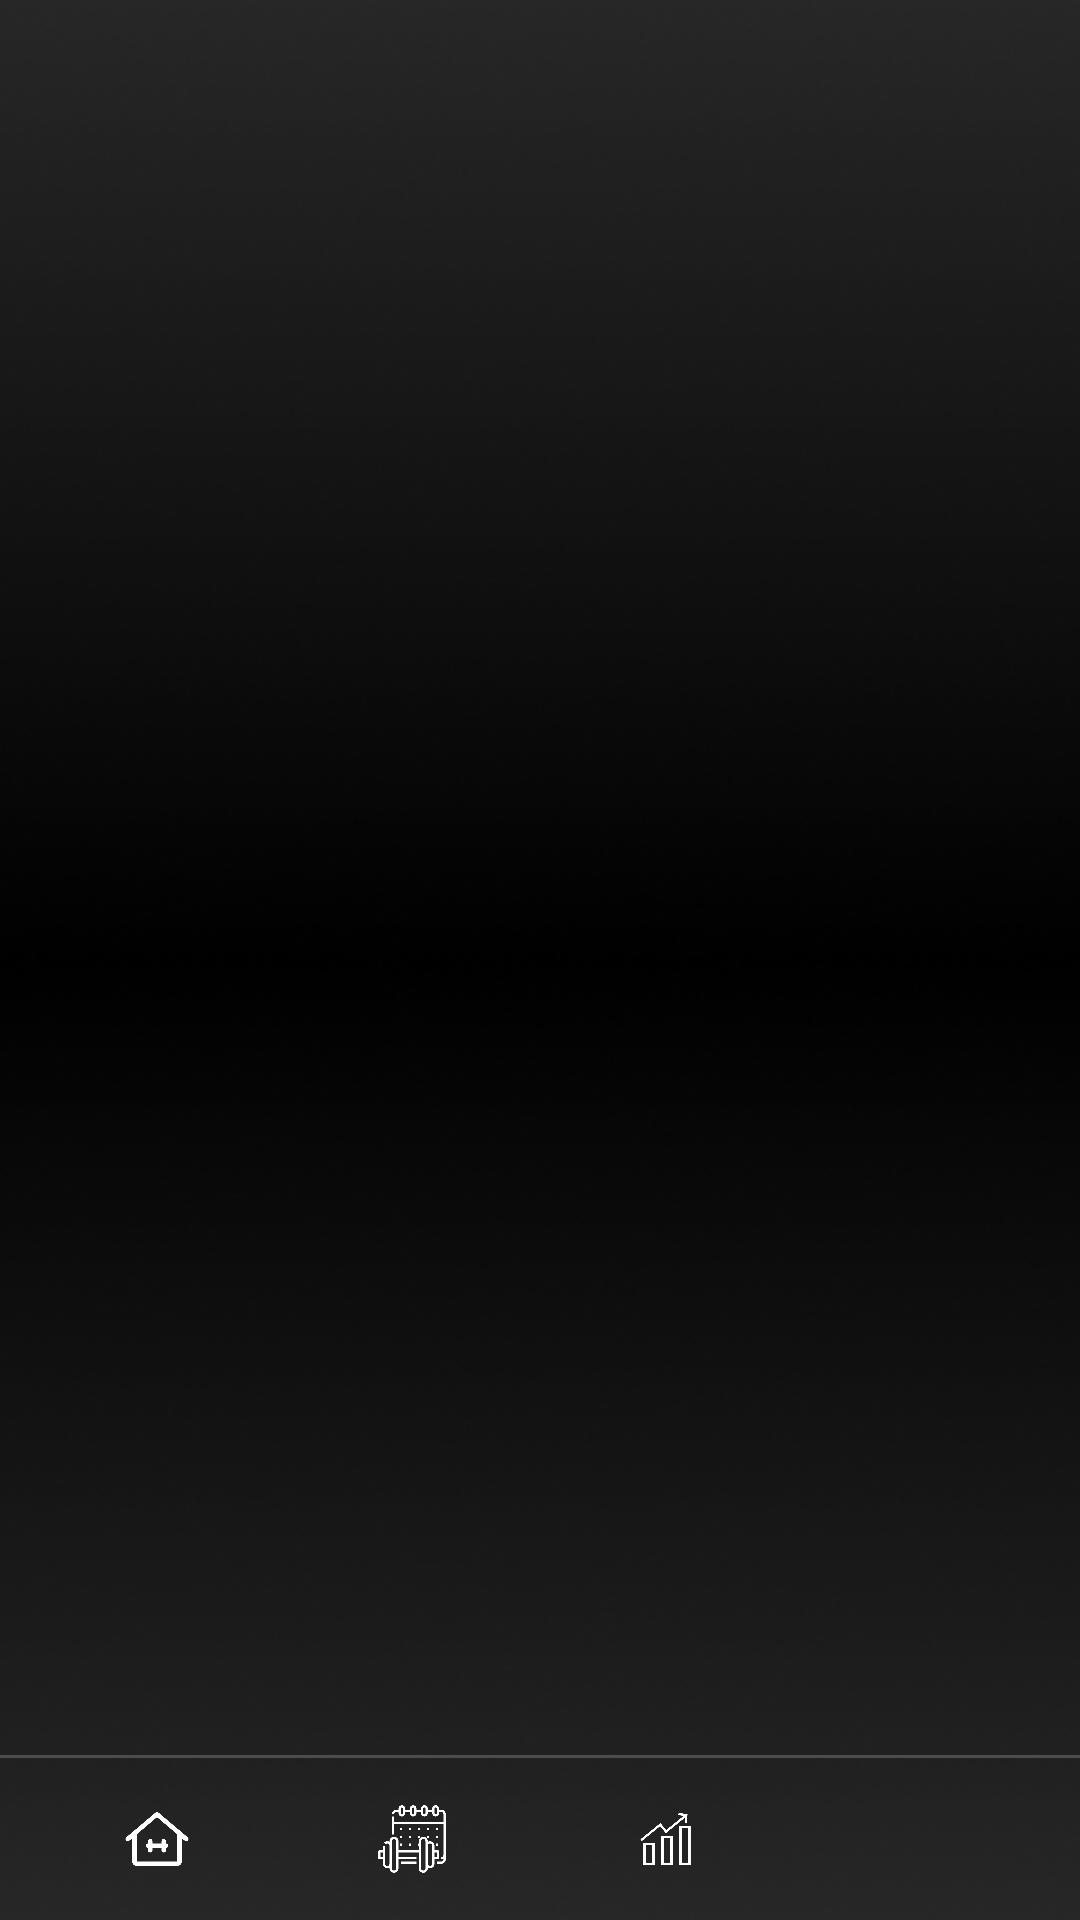

Layout XML and referenced resources for this Android screen:
<!-- AndroidManifest.xml: application theme Theme.XTrack -->
<!-- res/layout/activity_main.xml -->
<?xml version="1.0" encoding="utf-8"?>
<androidx.constraintlayout.widget.ConstraintLayout xmlns:android="http://schemas.android.com/apk/res/android"
    xmlns:app="http://schemas.android.com/apk/res-auto"
    xmlns:tools="http://schemas.android.com/tools"
    android:id="@+id/main"
    android:layout_width="match_parent"
    android:layout_height="match_parent"
    android:background="@drawable/one"
    tools:context=".MainActivity">

    <FrameLayout
        android:id="@+id/fragment_container"
        android:layout_width="0dp"
        android:layout_height="0dp"
        app:layout_constraintBottom_toTopOf="@+id/view"
        app:layout_constraintEnd_toEndOf="parent"
        app:layout_constraintStart_toStartOf="parent"
        app:layout_constraintTop_toTopOf="parent" />

    
    <View
        android:id="@+id/view"
        android:layout_width="match_parent"
        android:layout_height="1dp"
        android:background="#4D4C4C"
        app:layout_constraintBottom_toTopOf="@+id/bottom_nav_bar"
        app:layout_constraintEnd_toEndOf="parent"
        app:layout_constraintStart_toStartOf="parent" />


    <LinearLayout
        android:id="@+id/bottom_nav_bar"
        android:layout_width="match_parent"
        android:layout_height="wrap_content"
        android:foregroundGravity="bottom"
        android:gravity="center"
        android:orientation="horizontal"
        android:padding="10dp"
        android:weightSum="4"
        app:layout_constraintBottom_toBottomOf="parent"
        app:layout_constraintEnd_toEndOf="parent"
        app:layout_constraintHorizontal_bias="0.0"
        app:layout_constraintStart_toStartOf="parent"
        app:layout_constraintVertical_bias="1">

        <LinearLayout
            android:id="@+id/nav_home"
            android:layout_width="0dp"
            android:layout_height="match_parent"
            android:layout_weight="1"
            android:gravity="center"
            android:orientation="horizontal"
            android:padding="5dp">

            <ImageView
                android:id="@+id/home_icon"
                android:layout_width="24dp"
                android:layout_height="24dp"
                android:src="@drawable/home_icon" />

            <TextView
                android:id="@+id/home_text"
                android:layout_width="wrap_content"
                android:layout_height="wrap_content"
                android:layout_margin="5dp"
                android:text="Home"
                android:textColor="@android:color/white"
                android:textSize="12sp"
                android:visibility="gone" />
        </LinearLayout>

        <LinearLayout
            android:id="@+id/nav_workout"
            android:layout_width="0dp"
            android:layout_height="match_parent"
            android:layout_weight="1"
            android:gravity="center"
            android:orientation="horizontal"
            android:padding="5dp">

            <ImageView
                android:id="@+id/workout_icon"
                android:layout_width="24dp"
                android:layout_height="24dp"
                android:src="@drawable/workout_icon" />

            <TextView
                android:id="@+id/workout_text"
                android:layout_width="wrap_content"
                android:layout_height="wrap_content"
                android:layout_margin="5dp"
                android:text="Plan"
                android:textColor="@android:color/white"
                android:textSize="12sp"
                android:visibility="gone" />
        </LinearLayout>

        <LinearLayout
            android:id="@+id/nav_statistics"
            android:layout_width="0dp"
            android:layout_height="match_parent"
            android:layout_weight="1"
            android:gravity="center"
            android:orientation="horizontal"
            android:padding="5dp">

            <ImageView
                android:id="@+id/stats_icon"
                android:layout_width="24dp"
                android:layout_height="24dp"
                android:src="@drawable/graph_icon" />

            <TextView
                android:id="@+id/stats_text"
                android:layout_width="wrap_content"
                android:layout_height="wrap_content"
                android:layout_margin="5dp"
                android:text="Stats"
                android:textColor="@android:color/white"
                android:textSize="12sp"
                android:visibility="gone" />
        </LinearLayout>

        <LinearLayout
            android:id="@+id/nav_profile"
            android:layout_width="0dp"
            android:layout_height="match_parent"
            android:layout_weight="1"
            android:gravity="center"
            android:orientation="horizontal"
            android:padding="5dp">

            <ImageView
                android:id="@+id/profile_icon"
                android:layout_width="24dp"
                android:layout_height="24dp"
                android:src="@drawable/profile_icon" />

            <TextView
                android:id="@+id/profile_text"
                android:layout_width="wrap_content"
                android:layout_height="wrap_content"
                android:layout_margin="5dp"
                android:text="Profile"
                android:textColor="@android:color/white"
                android:textSize="12sp"
                android:visibility="gone" />
        </LinearLayout>

    </LinearLayout>


</androidx.constraintlayout.widget.ConstraintLayout>
<!-- resources referenced by this layout -->
<resources>
  <!-- drawable graph_icon: png bitmap (drawable, 8009 bytes) -->
  <!-- drawable home_icon: png bitmap (drawable, 8950 bytes) -->
  <!-- drawable one: jpg bitmap (drawable, 74301 bytes) -->
  <!-- drawable workout_icon: png bitmap (drawable, 10456 bytes) -->
  <style name="Theme.XTrack" parent="Base.Theme.XTrack" />
  <style name="Base.Theme.XTrack" parent="Theme.AppCompat.Light.NoActionBar">
          
          
      </style>
</resources>
